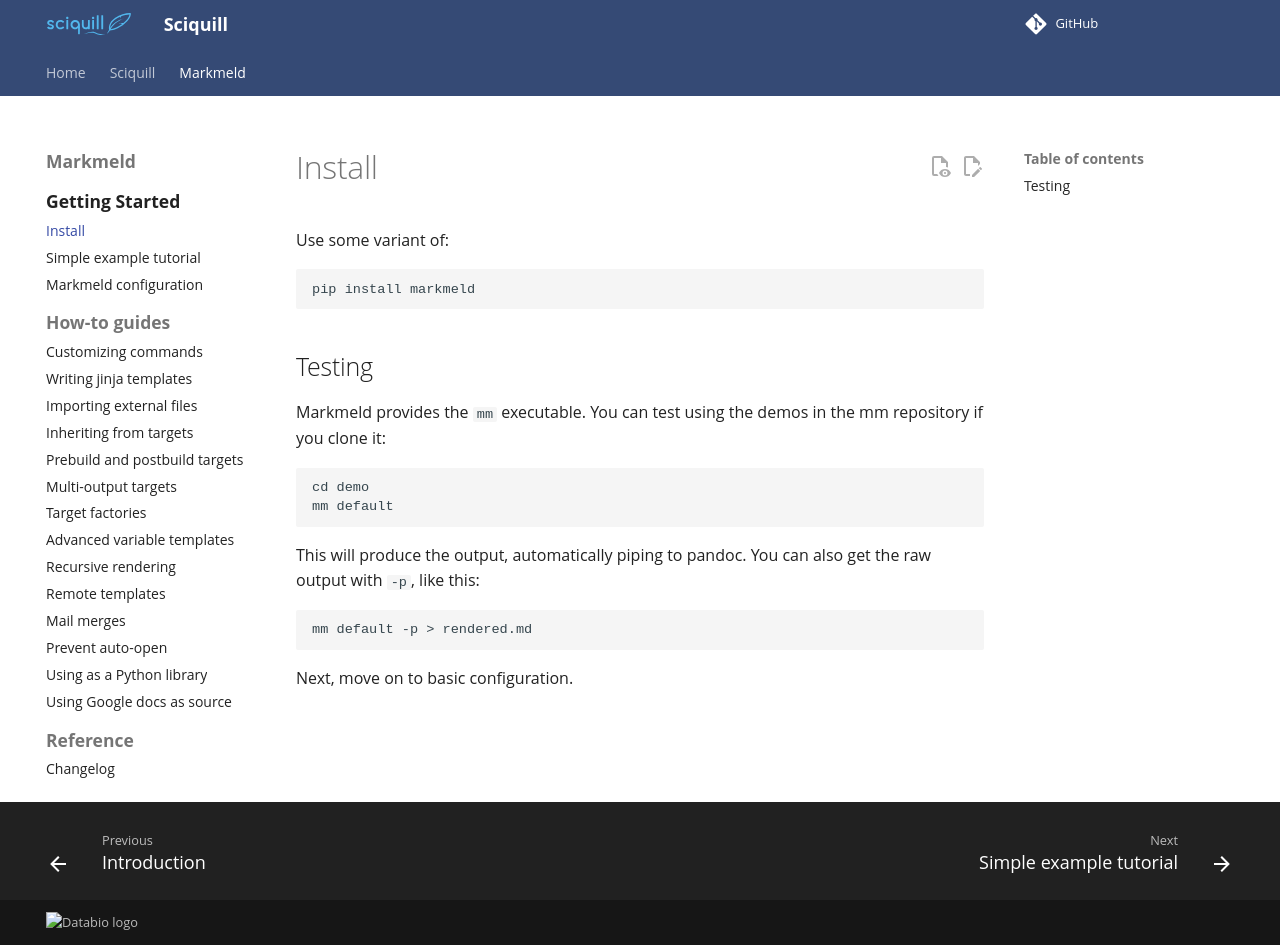

repository: databio/sciquill · page: markmeld/install/index.html · generator: mkdocs

# Install

Use some variant of:

```
pip install markmeld
```

## Testing

Markmeld provides the `mm` executable. You can test using the demos in the mm repository if you clone it:

```
cd demo
mm default
```

This will produce the output, automatically piping to pandoc. You can also get the raw output with `-p`, like this:

```
mm default -p > rendered.md
```

Next, move on to basic configuration.
